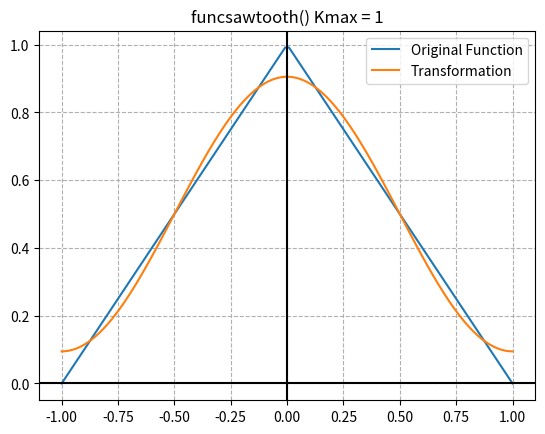
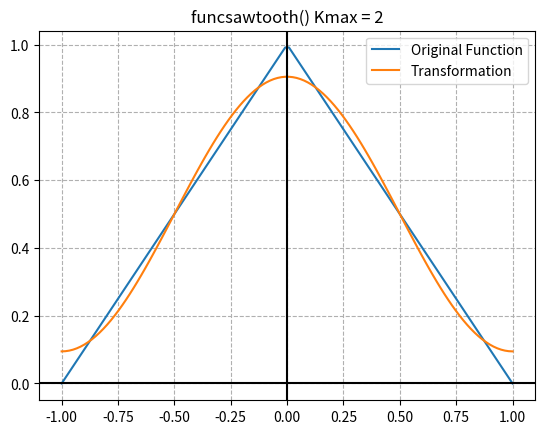
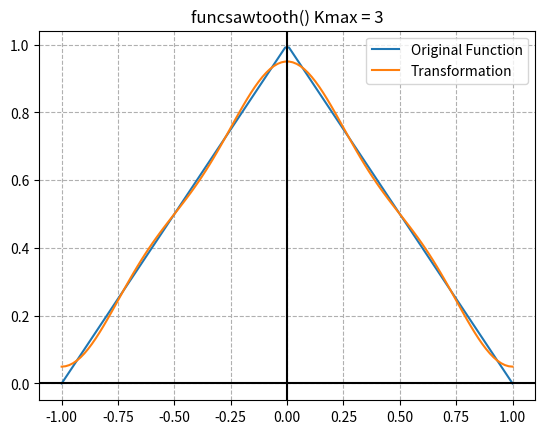
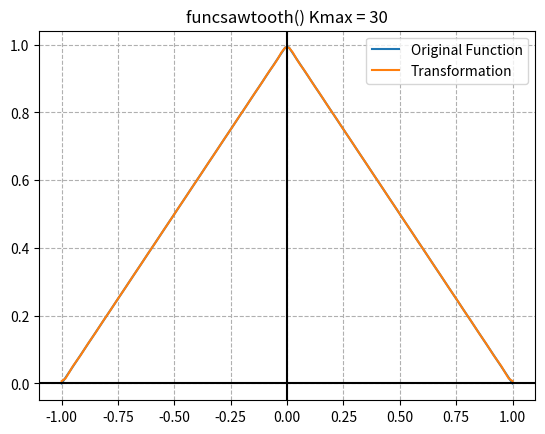
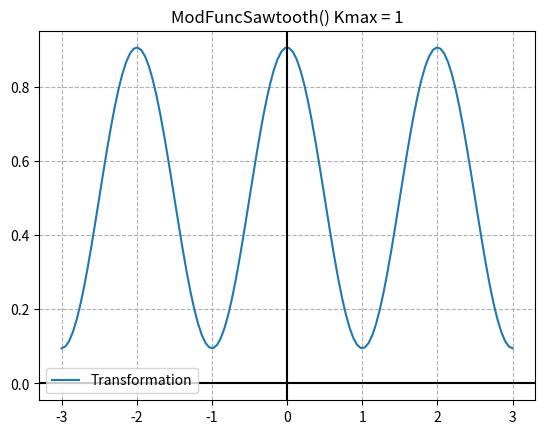
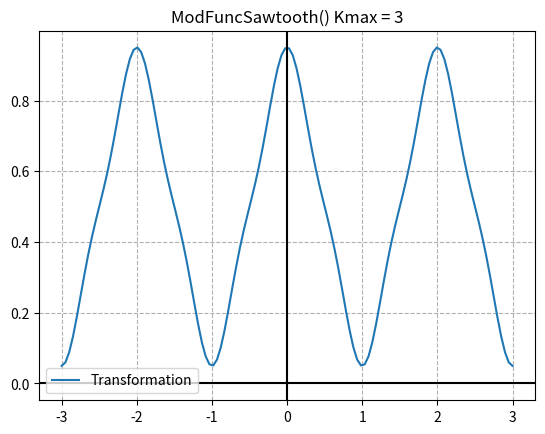
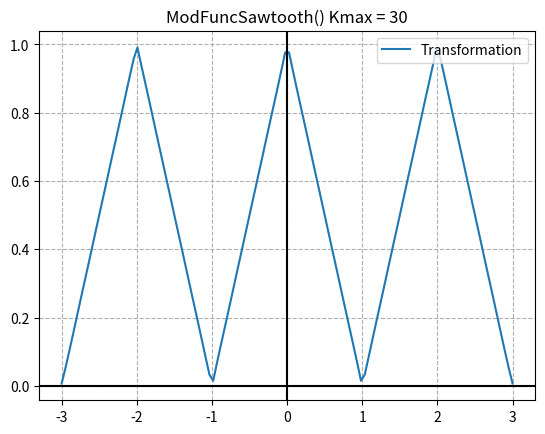

Recreate these plots in Python, in order.
import numpy as np
import matplotlib.pyplot as plt

def sawTooth(x):
    return 1-abs(x)

def a(k):
    if k == 0:
        return 1
    return ( 2 - 2*np.cos(np.pi*k) ) / ( np.pi**2 * k**2 )

def f(x, k):
    func = 0
    for i in range(1, len(k)):
        func+= k[i]*np.cos(i*x)
    return k[0]/2 + func
        
    
def funcSawtooth(kmax):
    kvalues = np.zeros(kmax)
    for i in range(kmax):
        kvalues[i] = a(i)
        
    x = np.linspace(-1,1,120)
    y = np.zeros((len(x), 1))
    
    for i in x:
        sums = []
        for k in range(1, kmax+1):
            term = a(k)*np.cos(k*np.pi*i)
            sums.append(term)
            
        place = np.where(x==i)
        y[place] = a(0)/2 + sum(sums)
            
    plt.figure()
    plt.title("funcsawtooth() Kmax = " + str(kmax))
    plt.plot(x, sawTooth(x))
    plt.plot(x, y)
    plt.grid(True, linestyle='--')
    plt.axhline(y=0, color='k')
    plt.axvline(x=0, color='k')    
    plt.legend(("Original Function", "Transformation"))
    return kvalues

def ModFuncSawtooth(kmax):
    kvalues = np.zeros(kmax)
    for i in range(kmax):
        kvalues[i] = a(i)
        
    x = np.linspace(-3,3,120)
    y = np.zeros((len(x), 1))
    
    for i in x:
        sums = []
        for k in range(1, kmax+1):
            term = a(k)*np.cos(k*np.pi*i)
            sums.append(term)
            
        place = np.where(x==i)
        y[place] = a(0)/2 + sum(sums)
            
    plt.figure()
    plt.title("ModFuncSawtooth() Kmax = " + str(kmax))
    plt.plot(x, y)
    plt.grid(True, linestyle='--')
    plt.axhline(y=0, color='k')
    plt.axvline(x=0, color='k')    
    plt.legend(("Transformation",))
    return kvalues

print("Ak Values Used: \n", funcSawtooth(1))
print("Ak Values Used: \n", funcSawtooth(2))
print("Ak Values Used: \n", funcSawtooth(3))
print("Ak Values Used: \n", funcSawtooth(30))

print("Ak Values Used: \n", ModFuncSawtooth(1))
print("Ak Values Used: \n", ModFuncSawtooth(3))
print("Ak Values Used: \n", ModFuncSawtooth(30))

